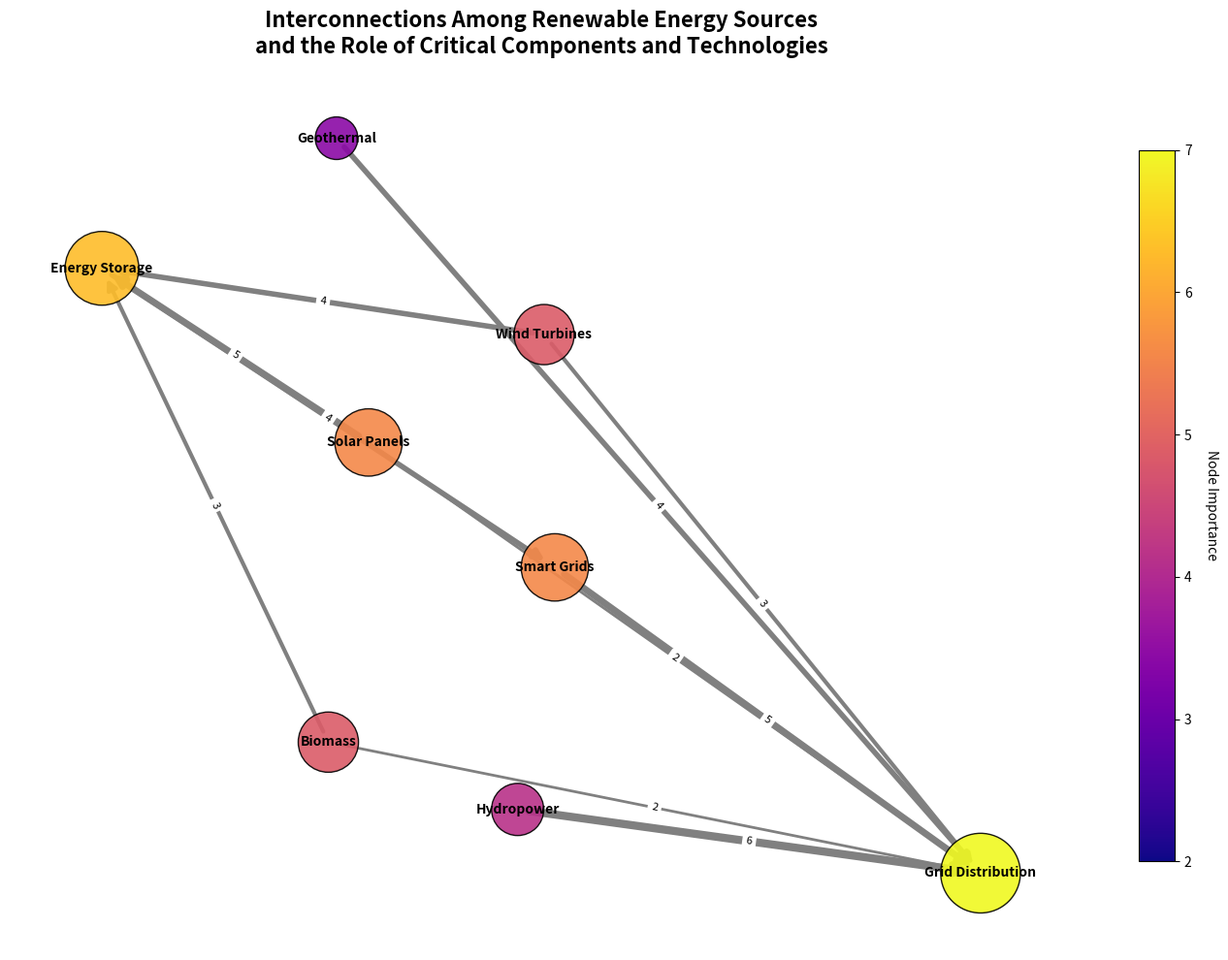

Source code (Python):
import matplotlib.pyplot as plt
import networkx as nx

nodes = {
    'Solar Panels': 5,
    'Wind Turbines': 4,
    'Hydropower': 3,
    'Geothermal': 2,
    'Biomass': 4,
    'Energy Storage': 6,
    'Grid Distribution': 7,
    'Smart Grids': 5
}

edges = {
    ('Solar Panels', 'Energy Storage'): 5,
    ('Wind Turbines', 'Energy Storage'): 4,
    ('Hydropower', 'Grid Distribution'): 6,
    ('Geothermal', 'Grid Distribution'): 4,
    ('Biomass', 'Energy Storage'): 3,
    ('Energy Storage', 'Smart Grids'): 4,
    ('Smart Grids', 'Grid Distribution'): 5,
    ('Solar Panels', 'Grid Distribution'): 2,
    ('Wind Turbines', 'Grid Distribution'): 3,
    ('Biomass', 'Grid Distribution'): 2
}

G = nx.DiGraph()
G.add_nodes_from(nodes.keys())
for (start, end), weight in edges.items():
    G.add_edge(start, end, weight=weight)

pos = nx.spring_layout(G, seed=42)
plt.figure(figsize=(14, 10))

# Nodes: Size and color based on importance
node_sizes = [nodes[node] * 500 for node in G.nodes]
node_colors = [plt.cm.plasma(nodes[node] / max(nodes.values())) for node in G.nodes]

nx.draw_networkx_nodes(G, pos, node_size=node_sizes, node_color=node_colors, edgecolors='black', alpha=0.9)
nx.draw_networkx_edges(G, pos, edgelist=edges.keys(), arrowstyle='-|>', arrowsize=15,
                       width=[w for w in edges.values()], edge_color='gray')
nx.draw_networkx_labels(G, pos, font_size=10, font_weight='bold', verticalalignment='center')
nx.draw_networkx_edge_labels(G, pos, edge_labels={edge: f"{weight}" for edge, weight in edges.items()}, font_size=8)

# Add a color bar for node significance
sm = plt.cm.ScalarMappable(cmap=plt.cm.plasma, norm=plt.Normalize(vmin=min(nodes.values()), vmax=max(nodes.values())))
sm._A = []
cbar = plt.colorbar(sm, ax=plt.gca(), shrink=0.8)
cbar.set_label('Node Importance', rotation=270, labelpad=20)

plt.title("Interconnections Among Renewable Energy Sources\nand the Role of Critical Components and Technologies", fontsize=16, fontweight='bold')
plt.axis('off')
plt.tight_layout()
plt.show()
